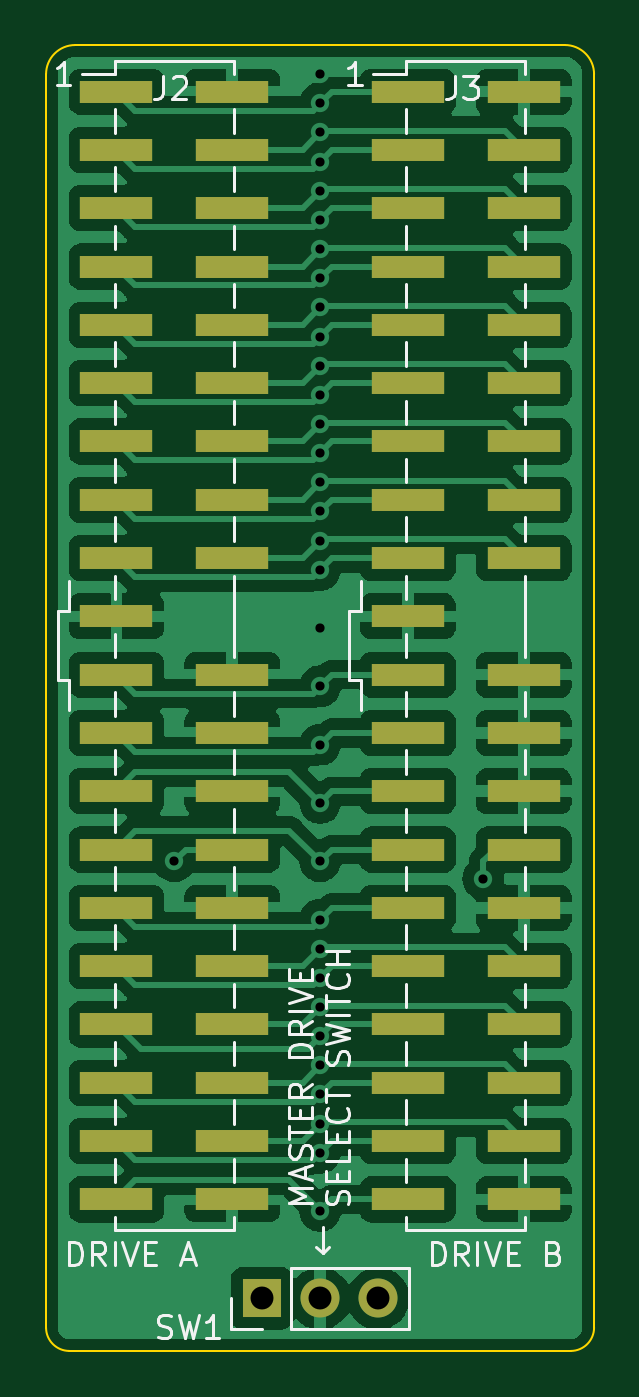
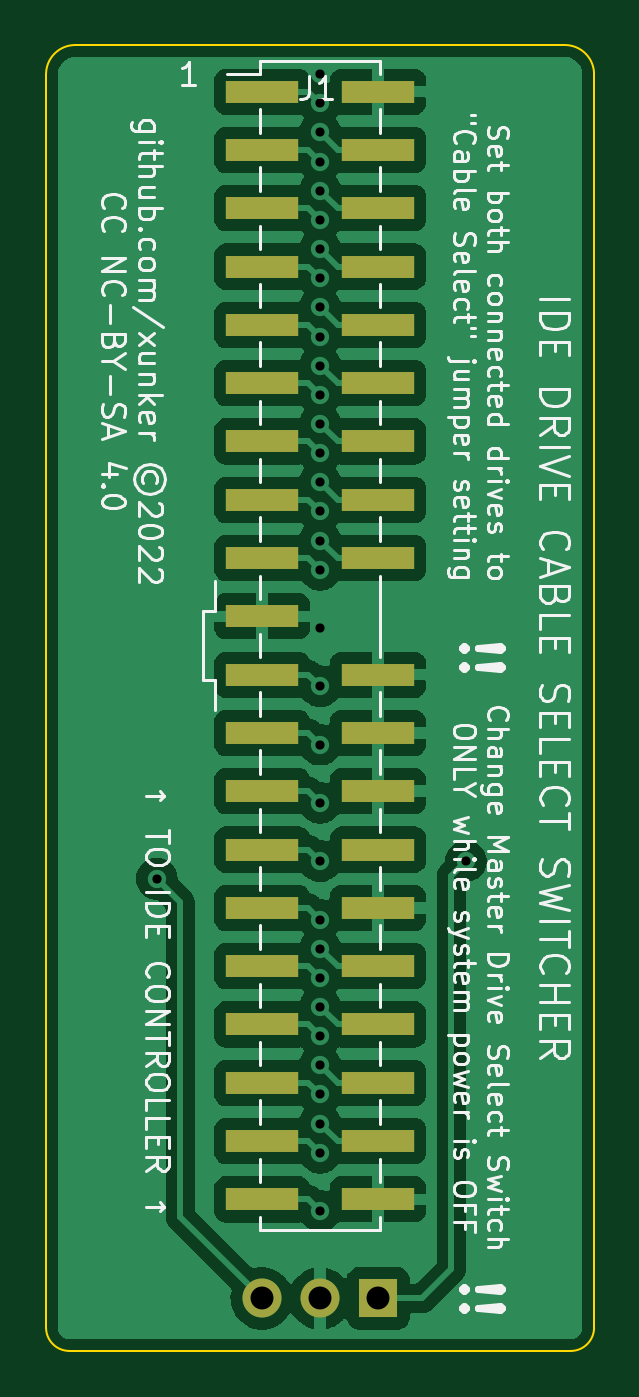
Circuit board: 11 layer files. Board 23.9 x 56.9 mm.
- bottom_copper: ide_cable_select_switch-B_Cu.gbr (78533 bytes)
- bottom_mask: ide_cable_select_switch-B_Mask.gbr (1674 bytes)
- paste: ide_cable_select_switch-B_Paste.gbr (1507 bytes)
- bottom_silk: ide_cable_select_switch-B_Silkscreen.gbr (53966 bytes)
- outline: ide_cable_select_switch-Edge_Cuts.gbr (1014 bytes)
- top_copper: ide_cable_select_switch-F_Cu.gbr (107940 bytes)
- top_mask: ide_cable_select_switch-F_Mask.gbr (2674 bytes)
- paste: ide_cable_select_switch-F_Paste.gbr (2507 bytes)
- top_silk: ide_cable_select_switch-F_Silkscreen.gbr (17953 bytes)
- drill: ide_cable_select_switch-NPTH.drl (296 bytes)
- drill: ide_cable_select_switch-PTH.drl (983 bytes)

=== bottom_copper: ide_cable_select_switch-B_Cu.gbr (78533 bytes, source omitted) ===
=== bottom_mask: ide_cable_select_switch-B_Mask.gbr ===
%TF.GenerationSoftware,KiCad,Pcbnew,(6.0.4-0)*%
%TF.CreationDate,2022-11-07T18:10:51-07:00*%
%TF.ProjectId,ide_cable_select_switch,6964655f-6361-4626-9c65-5f73656c6563,rev?*%
%TF.SameCoordinates,Original*%
%TF.FileFunction,Soldermask,Bot*%
%TF.FilePolarity,Negative*%
%FSLAX46Y46*%
G04 Gerber Fmt 4.6, Leading zero omitted, Abs format (unit mm)*
G04 Created by KiCad (PCBNEW (6.0.4-0)) date 2022-11-07 18:10:51*
%MOMM*%
%LPD*%
G01*
G04 APERTURE LIST*
%ADD10R,1.700000X1.700000*%
%ADD11O,1.700000X1.700000*%
%ADD12R,3.150000X1.000000*%
G04 APERTURE END LIST*
D10*
%TO.C,SW1*%
X152400000Y-113030000D03*
D11*
X154940000Y-113030000D03*
X157480000Y-113030000D03*
%TD*%
D12*
%TO.C,J1*%
X157465000Y-60452000D03*
X152415000Y-60452000D03*
X157465000Y-62992000D03*
X152415000Y-62992000D03*
X157465000Y-65532000D03*
X152415000Y-65532000D03*
X157465000Y-68072000D03*
X152415000Y-68072000D03*
X157465000Y-70612000D03*
X152415000Y-70612000D03*
X157465000Y-73152000D03*
X152415000Y-73152000D03*
X157465000Y-75692000D03*
X152415000Y-75692000D03*
X157465000Y-78232000D03*
X152415000Y-78232000D03*
X157465000Y-80772000D03*
X152415000Y-80772000D03*
X157465000Y-83312000D03*
X157465000Y-85852000D03*
X152415000Y-85852000D03*
X157465000Y-88392000D03*
X152415000Y-88392000D03*
X157465000Y-90932000D03*
X152415000Y-90932000D03*
X157465000Y-93472000D03*
X152415000Y-93472000D03*
X157465000Y-96012000D03*
X152415000Y-96012000D03*
X157465000Y-98552000D03*
X152415000Y-98552000D03*
X157465000Y-101092000D03*
X152415000Y-101092000D03*
X157465000Y-103632000D03*
X152415000Y-103632000D03*
X157465000Y-106172000D03*
X152415000Y-106172000D03*
X157465000Y-108712000D03*
X152415000Y-108712000D03*
%TD*%
M02*

=== paste: ide_cable_select_switch-B_Paste.gbr ===
%TF.GenerationSoftware,KiCad,Pcbnew,(6.0.4-0)*%
%TF.CreationDate,2022-11-07T18:10:51-07:00*%
%TF.ProjectId,ide_cable_select_switch,6964655f-6361-4626-9c65-5f73656c6563,rev?*%
%TF.SameCoordinates,Original*%
%TF.FileFunction,Paste,Bot*%
%TF.FilePolarity,Positive*%
%FSLAX46Y46*%
G04 Gerber Fmt 4.6, Leading zero omitted, Abs format (unit mm)*
G04 Created by KiCad (PCBNEW (6.0.4-0)) date 2022-11-07 18:10:51*
%MOMM*%
%LPD*%
G01*
G04 APERTURE LIST*
%ADD10R,3.150000X1.000000*%
G04 APERTURE END LIST*
D10*
%TO.C,J1*%
X157465000Y-60452000D03*
X152415000Y-60452000D03*
X157465000Y-62992000D03*
X152415000Y-62992000D03*
X157465000Y-65532000D03*
X152415000Y-65532000D03*
X157465000Y-68072000D03*
X152415000Y-68072000D03*
X157465000Y-70612000D03*
X152415000Y-70612000D03*
X157465000Y-73152000D03*
X152415000Y-73152000D03*
X157465000Y-75692000D03*
X152415000Y-75692000D03*
X157465000Y-78232000D03*
X152415000Y-78232000D03*
X157465000Y-80772000D03*
X152415000Y-80772000D03*
X157465000Y-83312000D03*
X157465000Y-85852000D03*
X152415000Y-85852000D03*
X157465000Y-88392000D03*
X152415000Y-88392000D03*
X157465000Y-90932000D03*
X152415000Y-90932000D03*
X157465000Y-93472000D03*
X152415000Y-93472000D03*
X157465000Y-96012000D03*
X152415000Y-96012000D03*
X157465000Y-98552000D03*
X152415000Y-98552000D03*
X157465000Y-101092000D03*
X152415000Y-101092000D03*
X157465000Y-103632000D03*
X152415000Y-103632000D03*
X157465000Y-106172000D03*
X152415000Y-106172000D03*
X157465000Y-108712000D03*
X152415000Y-108712000D03*
%TD*%
M02*

=== bottom_silk: ide_cable_select_switch-B_Silkscreen.gbr (53966 bytes, source omitted) ===
=== outline: ide_cable_select_switch-Edge_Cuts.gbr ===
%TF.GenerationSoftware,KiCad,Pcbnew,(6.0.4-0)*%
%TF.CreationDate,2022-11-07T18:10:51-07:00*%
%TF.ProjectId,ide_cable_select_switch,6964655f-6361-4626-9c65-5f73656c6563,rev?*%
%TF.SameCoordinates,Original*%
%TF.FileFunction,Profile,NP*%
%FSLAX46Y46*%
G04 Gerber Fmt 4.6, Leading zero omitted, Abs format (unit mm)*
G04 Created by KiCad (PCBNEW (6.0.4-0)) date 2022-11-07 18:10:51*
%MOMM*%
%LPD*%
G01*
G04 APERTURE LIST*
%TA.AperFunction,Profile*%
%ADD10C,0.100000*%
%TD*%
G04 APERTURE END LIST*
D10*
X166878000Y-114300000D02*
X166878000Y-59690000D01*
X165608000Y-58420000D02*
X144272000Y-58420000D01*
X144018000Y-115316000D02*
X165862000Y-115316000D01*
X143002000Y-114300000D02*
G75*
G03*
X144018000Y-115316000I1016000J0D01*
G01*
X165862000Y-115316000D02*
G75*
G03*
X166878000Y-114300000I0J1016000D01*
G01*
X166878000Y-59690000D02*
G75*
G03*
X165608000Y-58420000I-1270000J0D01*
G01*
X144272000Y-58420000D02*
G75*
G03*
X143002000Y-59690000I0J-1270000D01*
G01*
X143002000Y-59690000D02*
X143002001Y-114300000D01*
M02*

=== top_copper: ide_cable_select_switch-F_Cu.gbr (107940 bytes, source omitted) ===
=== top_mask: ide_cable_select_switch-F_Mask.gbr ===
%TF.GenerationSoftware,KiCad,Pcbnew,(6.0.4-0)*%
%TF.CreationDate,2022-11-07T18:10:51-07:00*%
%TF.ProjectId,ide_cable_select_switch,6964655f-6361-4626-9c65-5f73656c6563,rev?*%
%TF.SameCoordinates,Original*%
%TF.FileFunction,Soldermask,Top*%
%TF.FilePolarity,Negative*%
%FSLAX46Y46*%
G04 Gerber Fmt 4.6, Leading zero omitted, Abs format (unit mm)*
G04 Created by KiCad (PCBNEW (6.0.4-0)) date 2022-11-07 18:10:51*
%MOMM*%
%LPD*%
G01*
G04 APERTURE LIST*
%ADD10R,1.700000X1.700000*%
%ADD11O,1.700000X1.700000*%
%ADD12R,3.150000X1.000000*%
G04 APERTURE END LIST*
D10*
%TO.C,SW1*%
X152400000Y-113030000D03*
D11*
X154940000Y-113030000D03*
X157480000Y-113030000D03*
%TD*%
D12*
%TO.C,J2*%
X146065000Y-60452000D03*
X151115000Y-60452000D03*
X146065000Y-62992000D03*
X151115000Y-62992000D03*
X146065000Y-65532000D03*
X151115000Y-65532000D03*
X146065000Y-68072000D03*
X151115000Y-68072000D03*
X146065000Y-70612000D03*
X151115000Y-70612000D03*
X146065000Y-73152000D03*
X151115000Y-73152000D03*
X146065000Y-75692000D03*
X151115000Y-75692000D03*
X146065000Y-78232000D03*
X151115000Y-78232000D03*
X146065000Y-80772000D03*
X151115000Y-80772000D03*
X146065000Y-83312000D03*
X146065000Y-85852000D03*
X151115000Y-85852000D03*
X146065000Y-88392000D03*
X151115000Y-88392000D03*
X146065000Y-90932000D03*
X151115000Y-90932000D03*
X146065000Y-93472000D03*
X151115000Y-93472000D03*
X146065000Y-96012000D03*
X151115000Y-96012000D03*
X146065000Y-98552000D03*
X151115000Y-98552000D03*
X146065000Y-101092000D03*
X151115000Y-101092000D03*
X146065000Y-103632000D03*
X151115000Y-103632000D03*
X146065000Y-106172000D03*
X151115000Y-106172000D03*
X146065000Y-108712000D03*
X151115000Y-108712000D03*
%TD*%
%TO.C,J3*%
X158765000Y-60452000D03*
X163815000Y-60452000D03*
X158765000Y-62992000D03*
X163815000Y-62992000D03*
X158765000Y-65532000D03*
X163815000Y-65532000D03*
X158765000Y-68072000D03*
X163815000Y-68072000D03*
X158765000Y-70612000D03*
X163815000Y-70612000D03*
X158765000Y-73152000D03*
X163815000Y-73152000D03*
X158765000Y-75692000D03*
X163815000Y-75692000D03*
X158765000Y-78232000D03*
X163815000Y-78232000D03*
X158765000Y-80772000D03*
X163815000Y-80772000D03*
X158765000Y-83312000D03*
X158765000Y-85852000D03*
X163815000Y-85852000D03*
X158765000Y-88392000D03*
X163815000Y-88392000D03*
X158765000Y-90932000D03*
X163815000Y-90932000D03*
X158765000Y-93472000D03*
X163815000Y-93472000D03*
X158765000Y-96012000D03*
X163815000Y-96012000D03*
X158765000Y-98552000D03*
X163815000Y-98552000D03*
X158765000Y-101092000D03*
X163815000Y-101092000D03*
X158765000Y-103632000D03*
X163815000Y-103632000D03*
X158765000Y-106172000D03*
X163815000Y-106172000D03*
X158765000Y-108712000D03*
X163815000Y-108712000D03*
%TD*%
M02*

=== paste: ide_cable_select_switch-F_Paste.gbr ===
%TF.GenerationSoftware,KiCad,Pcbnew,(6.0.4-0)*%
%TF.CreationDate,2022-11-07T18:10:51-07:00*%
%TF.ProjectId,ide_cable_select_switch,6964655f-6361-4626-9c65-5f73656c6563,rev?*%
%TF.SameCoordinates,Original*%
%TF.FileFunction,Paste,Top*%
%TF.FilePolarity,Positive*%
%FSLAX46Y46*%
G04 Gerber Fmt 4.6, Leading zero omitted, Abs format (unit mm)*
G04 Created by KiCad (PCBNEW (6.0.4-0)) date 2022-11-07 18:10:51*
%MOMM*%
%LPD*%
G01*
G04 APERTURE LIST*
%ADD10R,3.150000X1.000000*%
G04 APERTURE END LIST*
D10*
%TO.C,J2*%
X146065000Y-60452000D03*
X151115000Y-60452000D03*
X146065000Y-62992000D03*
X151115000Y-62992000D03*
X146065000Y-65532000D03*
X151115000Y-65532000D03*
X146065000Y-68072000D03*
X151115000Y-68072000D03*
X146065000Y-70612000D03*
X151115000Y-70612000D03*
X146065000Y-73152000D03*
X151115000Y-73152000D03*
X146065000Y-75692000D03*
X151115000Y-75692000D03*
X146065000Y-78232000D03*
X151115000Y-78232000D03*
X146065000Y-80772000D03*
X151115000Y-80772000D03*
X146065000Y-83312000D03*
X146065000Y-85852000D03*
X151115000Y-85852000D03*
X146065000Y-88392000D03*
X151115000Y-88392000D03*
X146065000Y-90932000D03*
X151115000Y-90932000D03*
X146065000Y-93472000D03*
X151115000Y-93472000D03*
X146065000Y-96012000D03*
X151115000Y-96012000D03*
X146065000Y-98552000D03*
X151115000Y-98552000D03*
X146065000Y-101092000D03*
X151115000Y-101092000D03*
X146065000Y-103632000D03*
X151115000Y-103632000D03*
X146065000Y-106172000D03*
X151115000Y-106172000D03*
X146065000Y-108712000D03*
X151115000Y-108712000D03*
%TD*%
%TO.C,J3*%
X158765000Y-60452000D03*
X163815000Y-60452000D03*
X158765000Y-62992000D03*
X163815000Y-62992000D03*
X158765000Y-65532000D03*
X163815000Y-65532000D03*
X158765000Y-68072000D03*
X163815000Y-68072000D03*
X158765000Y-70612000D03*
X163815000Y-70612000D03*
X158765000Y-73152000D03*
X163815000Y-73152000D03*
X158765000Y-75692000D03*
X163815000Y-75692000D03*
X158765000Y-78232000D03*
X163815000Y-78232000D03*
X158765000Y-80772000D03*
X163815000Y-80772000D03*
X158765000Y-83312000D03*
X158765000Y-85852000D03*
X163815000Y-85852000D03*
X158765000Y-88392000D03*
X163815000Y-88392000D03*
X158765000Y-90932000D03*
X163815000Y-90932000D03*
X158765000Y-93472000D03*
X163815000Y-93472000D03*
X158765000Y-96012000D03*
X163815000Y-96012000D03*
X158765000Y-98552000D03*
X163815000Y-98552000D03*
X158765000Y-101092000D03*
X163815000Y-101092000D03*
X158765000Y-103632000D03*
X163815000Y-103632000D03*
X158765000Y-106172000D03*
X163815000Y-106172000D03*
X158765000Y-108712000D03*
X163815000Y-108712000D03*
%TD*%
M02*

=== top_silk: ide_cable_select_switch-F_Silkscreen.gbr (17953 bytes, source omitted) ===
=== drill: ide_cable_select_switch-NPTH.drl ===
M48
; DRILL file {KiCad (6.0.4-0)} date Monday, November 07, 2022 at 06:10:48 PM
; FORMAT={-:-/ absolute / metric / decimal}
; #@! TF.CreationDate,2022-11-07T18:10:48-07:00
; #@! TF.GenerationSoftware,Kicad,Pcbnew,(6.0.4-0)
; #@! TF.FileFunction,NonPlated,1,2,NPTH
FMAT,2
METRIC
%
G90
G05
T0
M30

=== drill: ide_cable_select_switch-PTH.drl ===
M48
; DRILL file {KiCad (6.0.4-0)} date Monday, November 07, 2022 at 06:10:48 PM
; FORMAT={-:-/ absolute / metric / decimal}
; #@! TF.CreationDate,2022-11-07T18:10:48-07:00
; #@! TF.GenerationSoftware,Kicad,Pcbnew,(6.0.4-0)
; #@! TF.FileFunction,Plated,1,2,PTH
FMAT,2
METRIC
; #@! TA.AperFunction,Plated,PTH,ViaDrill
T1C0.400
; #@! TA.AperFunction,Plated,PTH,ComponentDrill
T2C1.000
%
G90
G05
T1
X148.59Y-93.98
X154.94Y-59.69
X154.94Y-60.96
X154.94Y-62.23
X154.94Y-63.5
X154.94Y-64.77
X154.94Y-66.04
X154.94Y-67.31
X154.94Y-68.58
X154.94Y-69.85
X154.94Y-71.12
X154.94Y-72.39
X154.94Y-73.66
X154.94Y-74.93
X154.94Y-76.2
X154.94Y-77.47
X154.94Y-78.74
X154.94Y-80.01
X154.94Y-81.28
X154.94Y-83.82
X154.94Y-86.36
X154.94Y-88.9
X154.94Y-91.44
X154.94Y-93.98
X154.94Y-96.52
X154.94Y-97.79
X154.94Y-99.06
X154.94Y-100.33
X154.94Y-101.6
X154.94Y-102.87
X154.94Y-104.14
X154.94Y-105.41
X154.94Y-106.68
X154.94Y-109.22
X162.052Y-94.742
T2
X152.4Y-113.03
X154.94Y-113.03
X157.48Y-113.03
T0
M30
